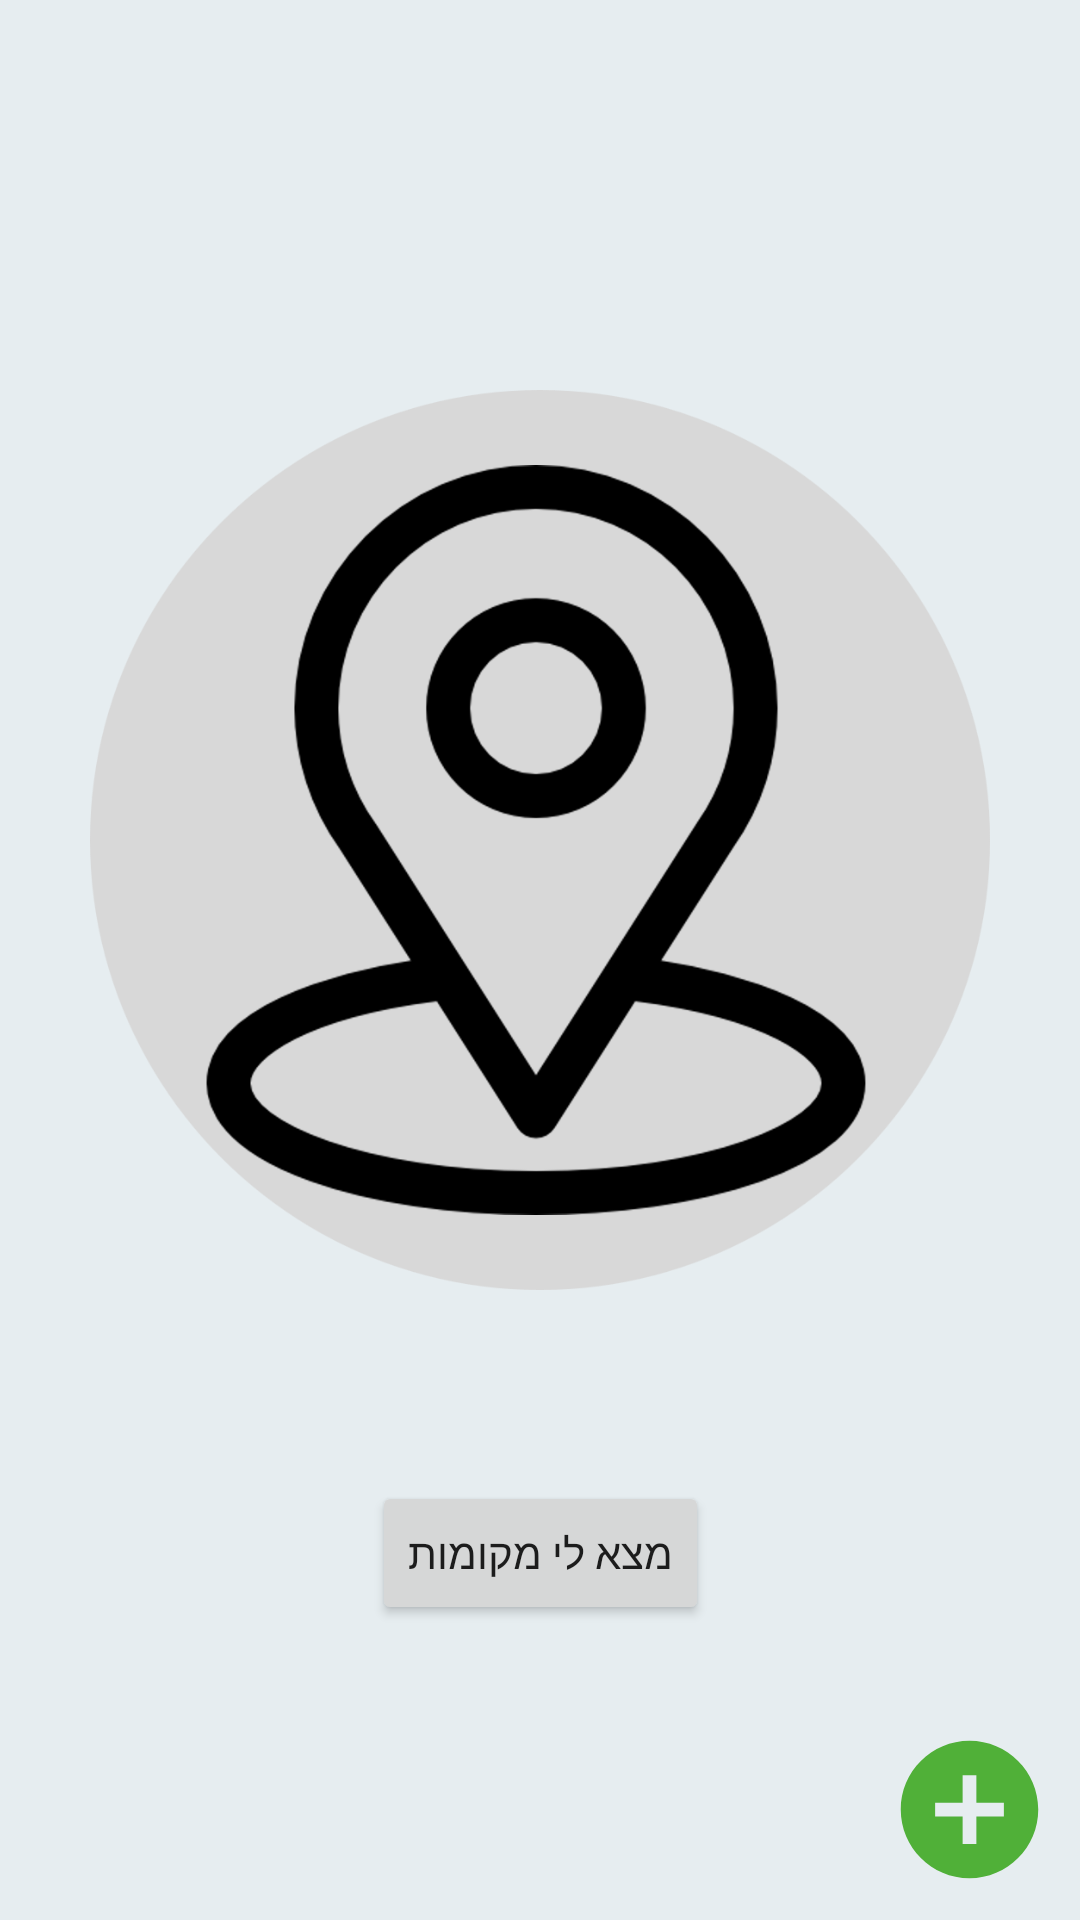

Write the Android layout XML for this screen, with the resource values it uses.
<!-- AndroidManifest.xml: activity theme Theme.TheGoodPlaceApp -->
<!-- res/layout/activity_main.xml -->
<?xml version="1.0" encoding="utf-8"?>
<androidx.constraintlayout.widget.ConstraintLayout xmlns:android="http://schemas.android.com/apk/res/android"
    xmlns:app="http://schemas.android.com/apk/res-auto"
    xmlns:tools="http://schemas.android.com/tools"
    android:layout_width="match_parent"
    android:layout_height="match_parent"
    android:background="#14015C85"
    android:orientation="vertical"
    tools:context=".MainActivity">










    <include layout="@layout/profile_button"
        android:id="@+id/my_profile_button"
        />

    <include layout="@layout/my_collection_library"
        android:id="@+id/my_collection_button"
        />

    <include
        android:id="@+id/include"
        layout="@layout/main_icon_image"
        tools:layout_editor_absoluteX="56dp"
        tools:layout_editor_absoluteY="150dp" />

    <TextView
        android:id="@+id/location_text"
        android:layout_width="wrap_content"
        android:layout_height="wrap_content"
        android:layout_gravity="center_horizontal"
        android:layout_marginTop="10dp"
        android:text=""
        android:textSize="25sp"
        app:layout_constraintEnd_toEndOf="parent"
        app:layout_constraintStart_toStartOf="parent"
        app:layout_constraintTop_toBottomOf="@+id/include" />

    <Button
        android:id="@+id/find_places"
        android:layout_width="wrap_content"
        android:layout_height="wrap_content"
        android:layout_gravity="center_horizontal"
        android:layout_marginTop="20dp"
        android:text="מצא לי מקומות"
        app:layout_constraintEnd_toEndOf="parent"
        app:layout_constraintStart_toStartOf="parent"
        app:layout_constraintTop_toBottomOf="@+id/location_text" />

    <include layout="@layout/add_button"
        android:id="@+id/add_place_button"
        />

</androidx.constraintlayout.widget.ConstraintLayout>
<!-- res/layout/profile_button.xml (included above) -->
<?xml version="1.0" encoding="utf-8"?>
<ImageButton xmlns:app="http://schemas.android.com/apk/res-auto"
    xmlns:android="http://schemas.android.com/apk/res/android"
    android:layout_width="wrap_content"
    android:layout_height="wrap_content"
    android:layout_marginStart="8dp"
    android:layout_marginTop="8dp"
    android:background="#00FFFFFF"
    android:contentDescription="@string/app_name"
    app:layout_constraintStart_toStartOf="parent"
    app:layout_constraintTop_toTopOf="parent"
    app:srcCompat="@drawable/baseline_account_circle_55"
    />
<!-- res/layout/my_collection_library.xml (included above) -->
<?xml version="1.0" encoding="utf-8"?>
<ImageButton xmlns:app="http://schemas.android.com/apk/res-auto"
    xmlns:android="http://schemas.android.com/apk/res/android"
    android:layout_width="55dp"
    android:layout_height="55dp"
    android:layout_marginStart="8dp"
    android:layout_marginTop="6dp"
    android:backgroundTint="#00FFFFFF"
    app:layout_constraintStart_toStartOf="parent"
    app:layout_constraintTop_toBottomOf="@+id/my_profile_button"
    app:srcCompat="@drawable/baseline_collections_55"/>
<!-- res/layout/main_icon_image.xml (included above) -->
<?xml version="1.0" encoding="utf-8"?>
<ImageView xmlns:app="http://schemas.android.com/apk/res-auto"
    xmlns:android="http://schemas.android.com/apk/res/android"
    style="@style/location_image"
    android:layout_marginTop="130dp"
    android:src="@drawable/main_img"
    app:layout_constraintEnd_toEndOf="parent"
    app:layout_constraintStart_toStartOf="parent"
    app:layout_constraintTop_toTopOf="parent"/>
<!-- res/layout/add_button.xml (included above) -->
<?xml version="1.0" encoding="utf-8"?>
<ImageButton xmlns:app="http://schemas.android.com/apk/res-auto"
    xmlns:android="http://schemas.android.com/apk/res/android"
    xmlns:tools="http://schemas.android.com/tools"
    android:layout_width="58dp"
    android:layout_height="58dp"
    android:layout_marginEnd="8dp"
    android:layout_marginBottom="8dp"
    android:backgroundTint="#00FFFFFF"
    android:baselineAlignBottom="true"
    android:src="@drawable/baseline_add_circle_55"
    app:layout_constraintBottom_toBottomOf="parent"
    app:layout_constraintEnd_toEndOf="parent"
    tools:srcCompat="@drawable/baseline_add_circle_55"/>
<!-- resources referenced by this layout -->
<resources>
  <!-- drawable baseline_account_circle_55 (drawable) -->
  <vector android:height="55dp" android:tint="#6D6D6E"
      android:viewportHeight="24" android:viewportWidth="24"
      android:width="55dp" xmlns:android="http://schemas.android.com/apk/res/android">
      <path android:fillColor="@android:color/white" android:pathData="M12,2C6.48,2 2,6.48 2,12s4.48,10 10,10s10,-4.48 10,-10S17.52,2 12,2zM12,6c1.93,0 3.5,1.57 3.5,3.5S13.93,13 12,13s-3.5,-1.57 -3.5,-3.5S10.07,6 12,6zM12,20c-2.03,0 -4.43,-0.82 -6.14,-2.88C7.55,15.8 9.68,15 12,15s4.45,0.8 6.14,2.12C16.43,19.18 14.03,20 12,20z"/>
  </vector>
  <!-- drawable baseline_add_circle_55 (drawable) -->
  <vector android:height="55dp" android:tint="#50B038"
      android:viewportHeight="24" android:viewportWidth="24"
      android:width="55dp" xmlns:android="http://schemas.android.com/apk/res/android">
      <path android:fillColor="@android:color/white" android:pathData="M12,2C6.48,2 2,6.48 2,12s4.48,10 10,10 10,-4.48 10,-10S17.52,2 12,2zM17,13h-4v4h-2v-4L7,13v-2h4L11,7h2v4h4v2z"/>
  </vector>
  <!-- drawable baseline_collections_55 (drawable) -->
  <vector android:height="55dp" android:tint="#6C6C6E"
      android:viewportHeight="24" android:viewportWidth="24"
      android:width="55dp" xmlns:android="http://schemas.android.com/apk/res/android">
      <path android:fillColor="@android:color/white" android:pathData="M22,16L22,4c0,-1.1 -0.9,-2 -2,-2L8,2c-1.1,0 -2,0.9 -2,2v12c0,1.1 0.9,2 2,2h12c1.1,0 2,-0.9 2,-2zM11,12l2.03,2.71L16,11l4,5L8,16l3,-4zM2,6v14c0,1.1 0.9,2 2,2h14v-2L4,20L4,6L2,6z"/>
  </vector>
  <!-- drawable main_img: png bitmap (drawable, 103168 bytes) -->
  <string name="app_name">TheGoodPlaceApp</string>
  <style name="location_image">
          <item name="android:layout_width">300dp</item>
          <item name="android:layout_height">300dp</item>
          <item name="android:layout_gravity">center_horizontal</item>
          <item name="android:layout_marginTop">100dp</item>
      </style>
  <style name="Theme.TheGoodPlaceApp" parent="android:Theme.Material.Light.NoActionBar" />
</resources>
